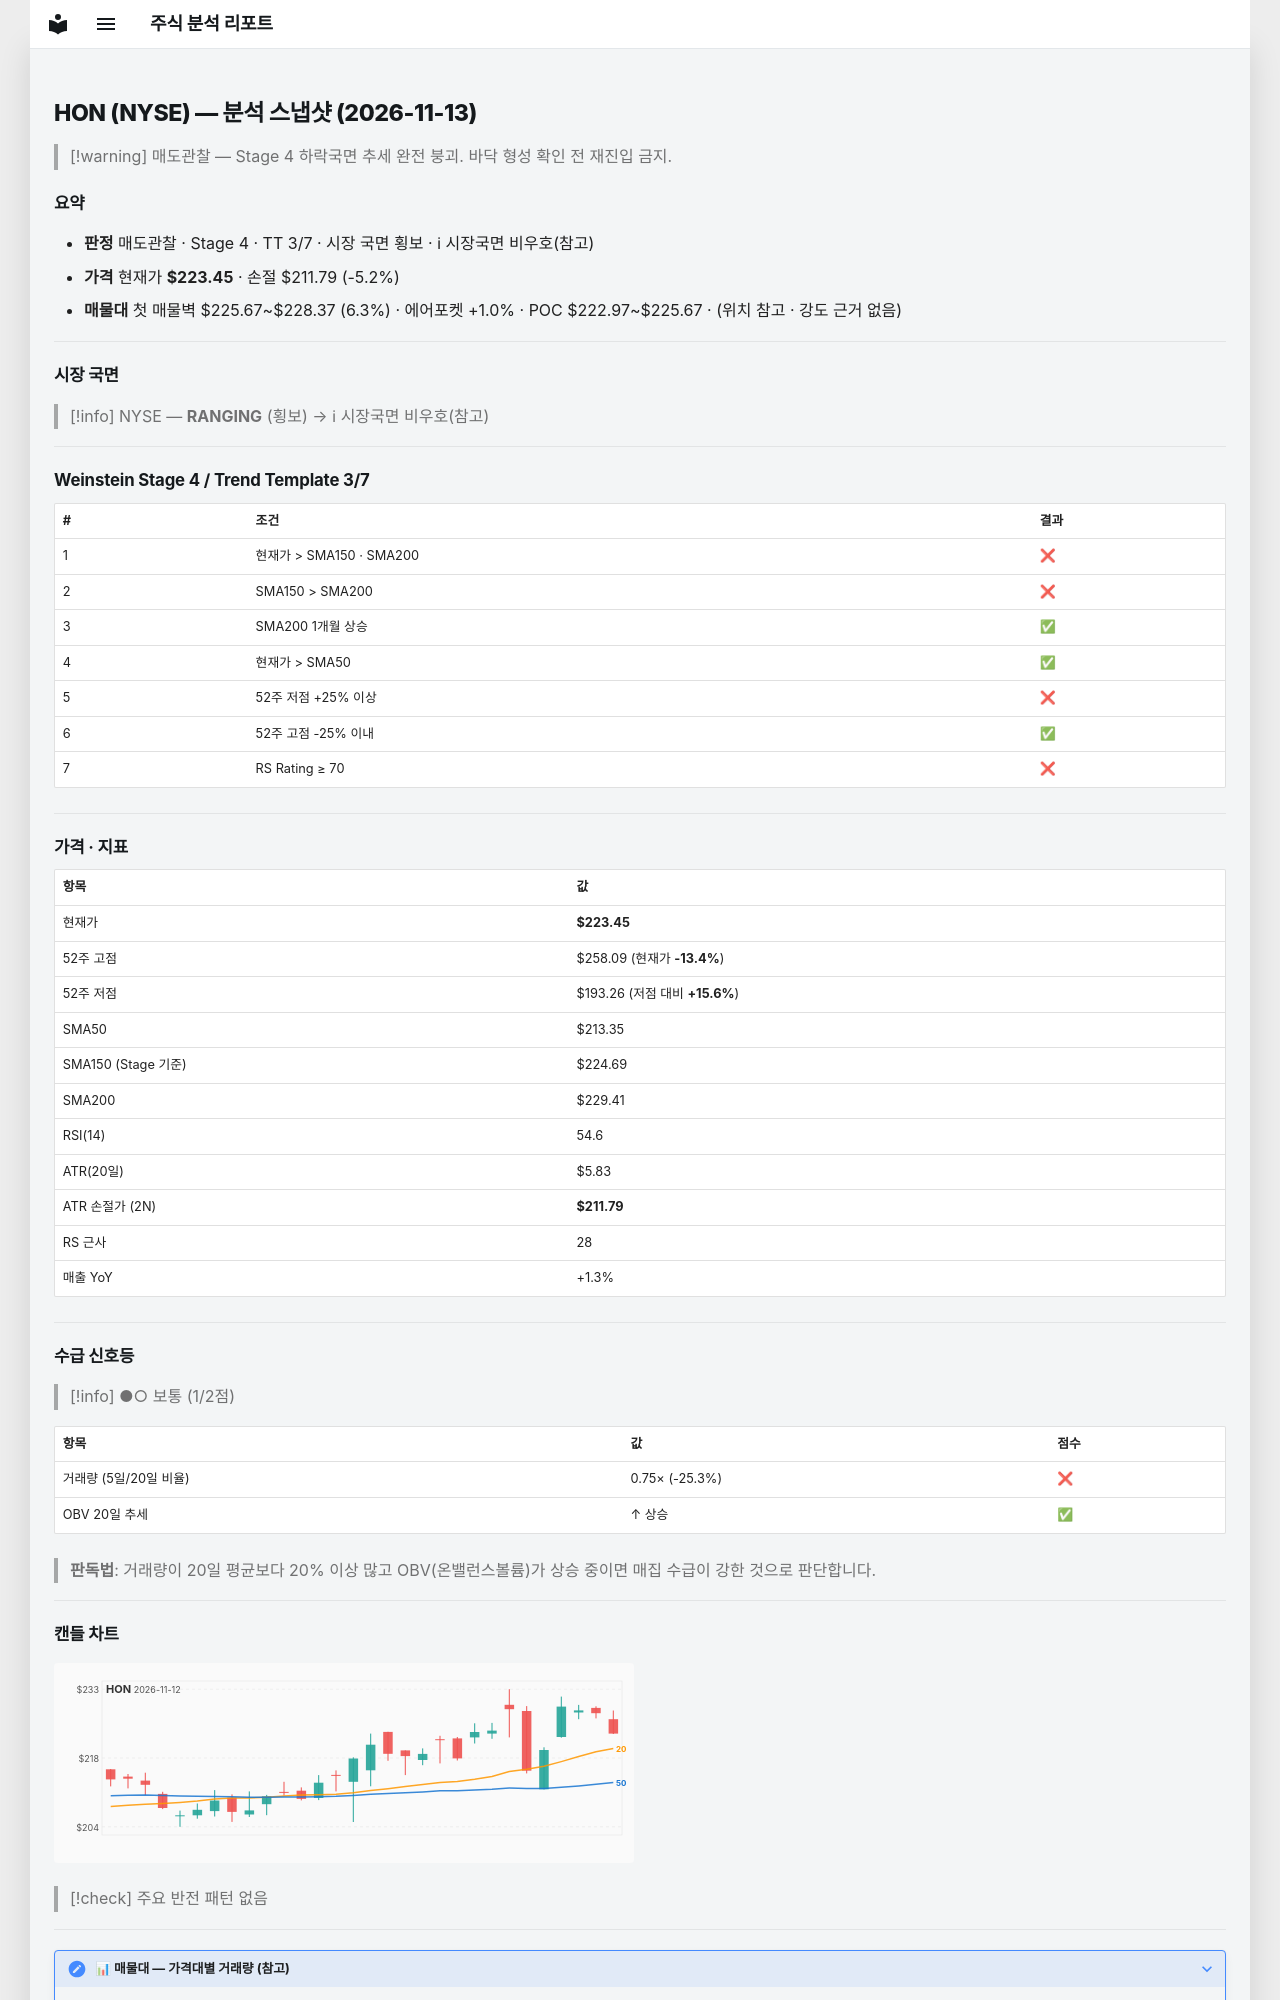

repository: soloandco/stock-reports · page: snapshots/HON-2026-11-13/index.html · generator: mkdocs

---
type: analysis-snapshot
title: HON 분석 스냅샷
ticker: HON
market: NYSE
created: 2026-11-13
updated: 2026-11-13
bar-date: 2026-11-12
verdict: 매도관찰
real-rr: 2.38
sma50-gap-pct: 4.7
weekly-position: 저항대아래
weekly-overhead-price: 251.25
weekly-overhead-pct: 12.4
stage: 4
trend-template-score: 3
tt-max: 7
ma-set: sma-50-150-200
price: 223.4499969482422
stop-price: 211.78801348505394
market-regime: RANGING
supply-demand-score: 1/2
supply-demand-label: 보통
status: tracking
tags:
  - stock-agent
  - watchlist
  - HON
  - analysis
related:
  - "[[analysis-template]]"
---

# HON (NYSE) — 분석 스냅샷 (2026-11-13)

> [!warning] 매도관찰 — Stage 4 하락국면
> 추세 완전 붕괴. 바닥 형성 확인 전 재진입 금지.

## 요약

- **판정** 매도관찰 · Stage 4 · TT 3/7 · 시장 국면 횡보 · ℹ 시장국면 비우호(참고)
- **가격** 현재가 **$223.45** · 손절 $211.79 (-5.2%)
- **매물대** 첫 매물벽 $225.67~$228.37 (6.3%) · 에어포켓 +1.0% · POC $222.97~$225.67 · (위치 참고 · 강도 근거 없음)

---

## 시장 국면

> [!info] NYSE — **RANGING** (횡보) → ℹ 시장국면 비우호(참고)

---

## Weinstein Stage 4 / Trend Template 3/7

| # | 조건 | 결과 |
|---|------|------|
| 1 | 현재가 > SMA150 · SMA200 | ❌ |
| 2 | SMA150 > SMA200 | ❌ |
| 3 | SMA200 1개월 상승 | ✅ |
| 4 | 현재가 > SMA50 | ✅ |
| 5 | 52주 저점 +25% 이상 | ❌ |
| 6 | 52주 고점 -25% 이내 | ✅ |
| 7 | RS Rating ≥ 70 | ❌ |

---

## 가격 · 지표

| 항목 | 값 |
|------|---|
| 현재가 | **$223.45** |
| 52주 고점 | $258.09 (현재가 **-13.4%**) |
| 52주 저점 | $193.26 (저점 대비 **+15.6%**) |
| SMA50 | $213.35 |
| SMA150 (Stage 기준) | $224.69 |
| SMA200 | $229.41 |
| RSI(14) | 54.6 |
| ATR(20일) | $5.83 |
| ATR 손절가 (2N) | **$211.79** |
| RS 근사 | 28 |
| 매출 YoY | +1.3% |

---
## 수급 신호등

> [!info] ●○ 보통 (1/2점)

| 항목 | 값 | 점수 |
|------|------|------|
| 거래량 (5일/20일 비율) | 0.75× (-25.3%) | ❌ |
| OBV 20일 추세 | ↑ 상승 | ✅ |

> **판독법**: 거래량이 20일 평균보다 20% 이상 많고 OBV(온밸런스볼륨)가 상승 중이면 매집 수급이 강한 것으로 판단합니다.

---
